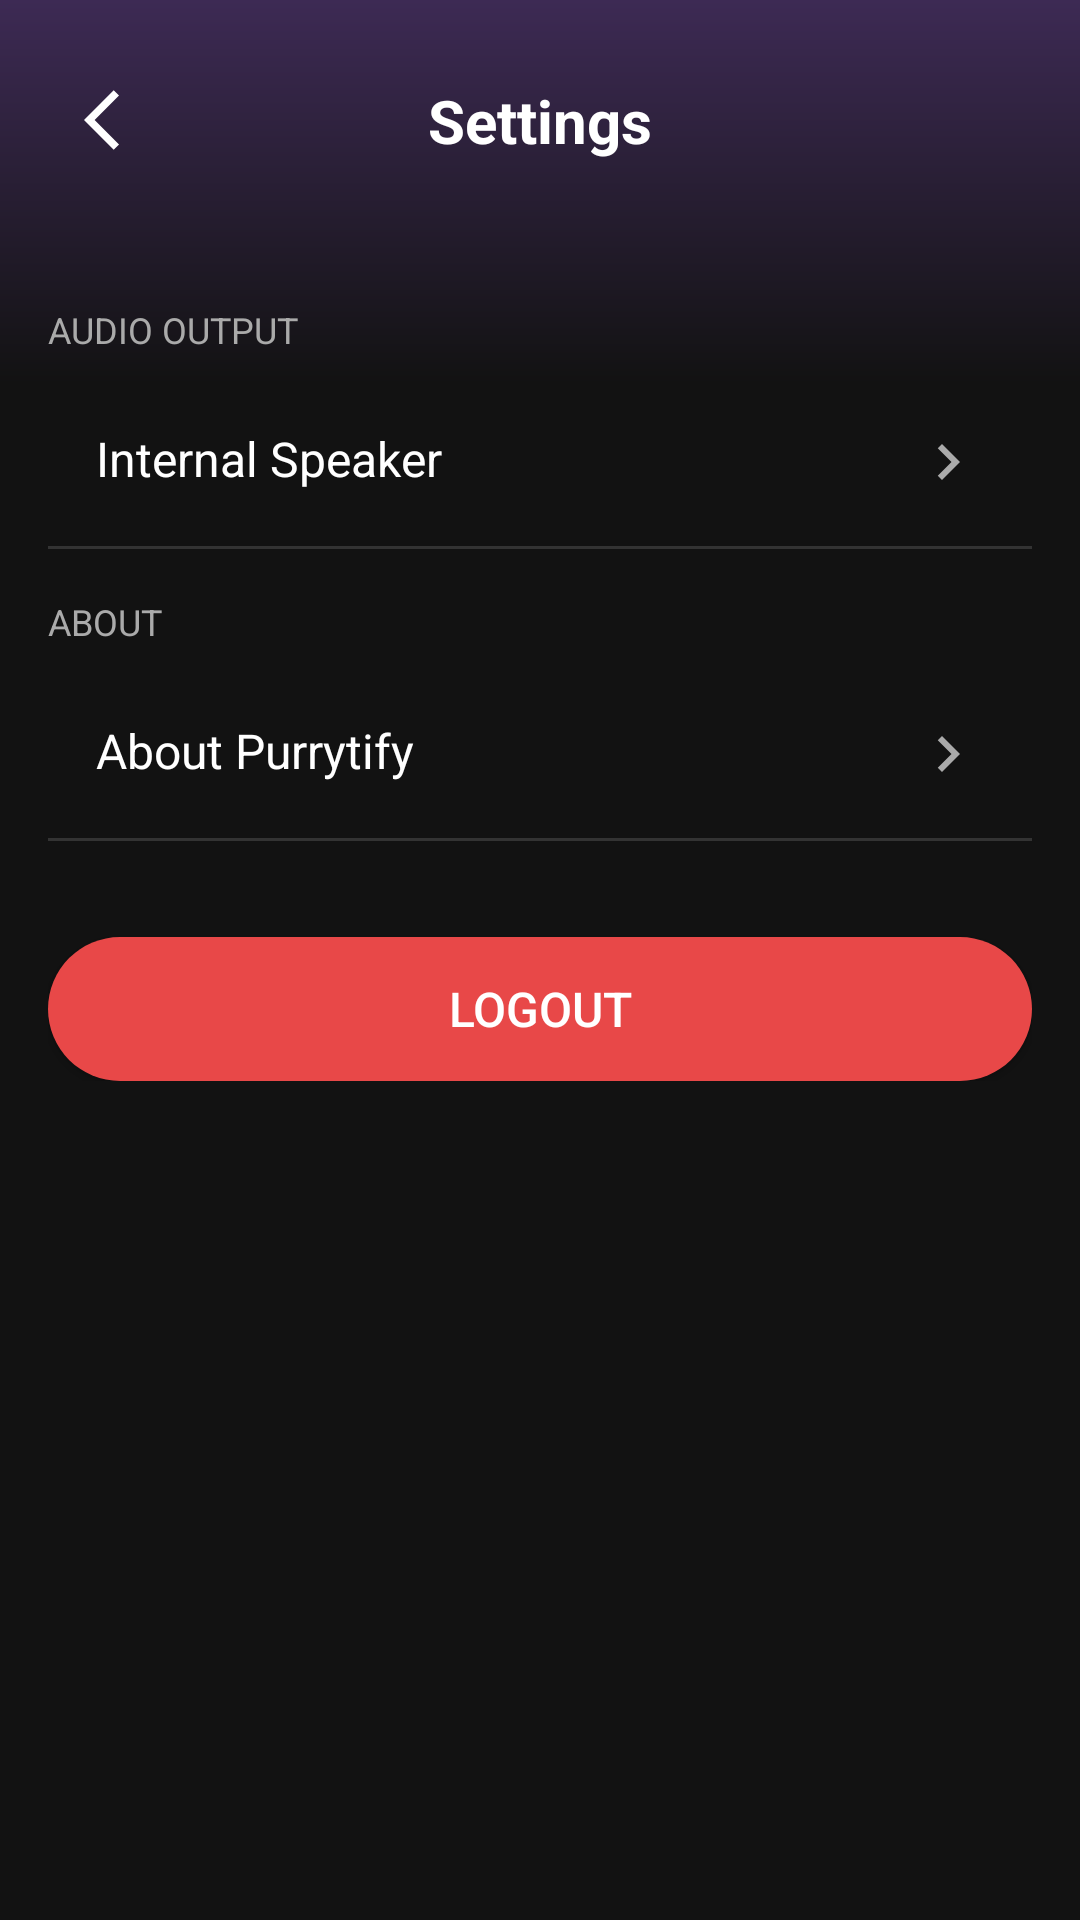

Reconstruct the res/layout file that produces this screen, plus the resources it refers to.
<!-- AndroidManifest.xml: application theme Theme.Purrytify -->
<!-- res/layout/fragment_settings.xml -->
<?xml version="1.0" encoding="utf-8"?>
<androidx.constraintlayout.widget.ConstraintLayout xmlns:android="http://schemas.android.com/apk/res/android"
    xmlns:app="http://schemas.android.com/apk/res-auto"
    android:layout_width="match_parent"
    android:layout_height="match_parent"
    android:background="@drawable/gradient_background_dark">

    <ImageButton
        android:id="@+id/btnBack"
        android:layout_width="48dp"
        android:layout_height="48dp"
        android:layout_marginStart="16dp"
        android:layout_marginTop="16dp"
        android:background="?attr/selectableItemBackgroundBorderless"
        android:contentDescription="Back"
        android:src="@drawable/ic_back"
        app:layout_constraintStart_toStartOf="parent"
        app:layout_constraintTop_toTopOf="parent"
        app:tint="@color/white" />

    <TextView
        android:id="@+id/tvTitle"
        android:layout_width="wrap_content"
        android:layout_height="wrap_content"
        android:text="Settings"
        android:textColor="@color/white"
        android:textSize="20sp"
        android:textStyle="bold"
        app:layout_constraintBottom_toBottomOf="@id/btnBack"
        app:layout_constraintEnd_toEndOf="parent"
        app:layout_constraintStart_toStartOf="parent"
        app:layout_constraintTop_toTopOf="@id/btnBack" />

    <ScrollView
        android:layout_width="match_parent"
        android:layout_height="0dp"
        android:layout_marginTop="16dp"
        app:layout_constraintBottom_toBottomOf="parent"
        app:layout_constraintTop_toBottomOf="@id/tvTitle">

        <LinearLayout
            android:layout_width="match_parent"
            android:layout_height="wrap_content"
            android:orientation="vertical"
            android:padding="16dp">


            <TextView
                android:layout_width="match_parent"
                android:layout_height="wrap_content"
                android:layout_marginTop="16dp"
                android:layout_marginBottom="8dp"
                android:text="AUDIO OUTPUT"
                android:textColor="#AAAAAA"
                android:textSize="12sp" />

            
            <LinearLayout
                android:id="@+id/optionOutput"
                android:layout_width="match_parent"
                android:layout_height="wrap_content"
                android:orientation="horizontal"
                android:padding="16dp"
                android:clickable="true"
                android:focusable="true"
                android:background="?attr/selectableItemBackground">

                <LinearLayout
                    android:layout_width="0dp"
                    android:layout_height="wrap_content"
                    android:layout_weight="1"
                    android:orientation="vertical">

                    <TextView
                        android:id="@+id/tvOutputDevice"
                        android:layout_width="wrap_content"
                        android:layout_height="wrap_content"
                        android:text="Internal Speaker"
                        android:textSize="16sp"
                        android:layout_weight="1"
                        android:textColor="@color/white"/>
                </LinearLayout>

                <ImageView
                    android:layout_width="24dp"
                    android:layout_height="24dp"
                    android:src="@drawable/ic_chevron_right"
                    android:layout_gravity="center_vertical"/>

            </LinearLayout>

            <View
                android:layout_width="match_parent"
                android:layout_height="1dp"
                android:background="#333333" />

            <TextView
                android:layout_width="match_parent"
                android:layout_height="wrap_content"
                android:layout_marginTop="16dp"
                android:layout_marginBottom="8dp"
                android:text="ABOUT"
                android:textColor="#AAAAAA"
                android:textSize="12sp" />

            
            <LinearLayout
                android:id="@+id/optionAbout"
                android:layout_width="match_parent"
                android:layout_height="wrap_content"
                android:background="?attr/selectableItemBackground"
                android:clickable="true"
                android:focusable="true"
                android:orientation="horizontal"
                android:padding="16dp">

                <TextView
                    android:layout_width="0dp"
                    android:layout_height="wrap_content"
                    android:layout_weight="1"
                    android:text="About Purrytify"
                    android:textColor="@color/white"
                    android:textSize="16sp" />

                <ImageView
                    android:layout_width="24dp"
                    android:layout_height="24dp"
                    android:layout_gravity="center_vertical"
                    android:src="@drawable/ic_chevron_right"
                    app:tint="#AAAAAA" />
            </LinearLayout>

            <View
                android:layout_width="match_parent"
                android:layout_height="1dp"
                android:background="#333333" />

            
            <Button
                android:id="@+id/btnLogout"
                android:layout_width="match_parent"
                android:layout_height="wrap_content"
                android:layout_marginTop="32dp"
                android:background="@drawable/rounded_button_bg"
                android:text="Logout"
                android:textColor="@color/white"
                android:textSize="16sp" />


        </LinearLayout>
    </ScrollView>
</androidx.constraintlayout.widget.ConstraintLayout>
<!-- resources referenced by this layout -->
<resources>
  <color name="white">#FFFFFFFF</color>
  <!-- drawable gradient_background_dark (drawable) -->
  <?xml version="1.0" encoding="utf-8"?>
  <shape xmlns:android="http://schemas.android.com/apk/res/android">
      <gradient
          android:angle="270"
          android:endColor="#121212"
          android:centerColor="#121212"
          android:startColor="#3D2A54"
          android:centerY="0.2"
          android:type="linear" />
  </shape>
  <!-- drawable ic_back (drawable) -->
  <vector xmlns:android="http://schemas.android.com/apk/res/android" android:autoMirrored="true" android:height="24dp" android:tint="#FFF" android:viewportHeight="24" android:viewportWidth="24" android:width="24dp">
        
      <path android:fillColor="@android:color/white" android:pathData="M11.67,3.87L9.9,2.1 0,12l9.9,9.9 1.77,-1.77L3.54,12z"/>
      
  </vector>
  <!-- drawable ic_chevron_right (drawable) -->
  <vector xmlns:android="http://schemas.android.com/apk/res/android"
      android:width="24dp"
      android:height="24dp"
      android:viewportWidth="24"
      android:viewportHeight="24"
      android:tint="#AAAAAA">
      <path
          android:fillColor="@android:color/white"
          android:pathData="M10,6L8.59,7.41 13.17,12l-4.58,4.59L10,18l6,-6z"/>
  </vector>
  <!-- drawable rounded_button_bg (drawable) -->
  <?xml version="1.0" encoding="utf-8"?>
  <shape xmlns:android="http://schemas.android.com/apk/res/android"
      android:shape="rectangle">
      <solid android:color="#e84848" />
      <corners android:radius="24dp" />
  </shape>
  <style name="Theme.Purrytify" parent="Theme.MaterialComponents.DayNight.DarkActionBar">
          
          <item name="colorPrimary">@color/purple_200</item>
          <item name="colorPrimaryVariant">@color/purple_700</item>
          <item name="colorOnPrimary">@color/white</item>
          
          <item name="colorSecondary">@color/teal_200</item>
          <item name="colorSecondaryVariant">@color/teal_200</item>
          <item name="colorOnSecondary">@color/black</item>
          
          <item name="android:statusBarColor">?attr/colorPrimaryVariant</item>
          
          <item name="android:windowLightStatusBar">false</item>
          <item name="android:windowBackground">@color/black</item>
      </style>
  <color name="purple_200">#FFBB86FC</color>
  <color name="purple_700">#FF3700B3</color>
  <color name="teal_200">#FF03DAC5</color>
  <color name="black">#FF000000</color>
</resources>
